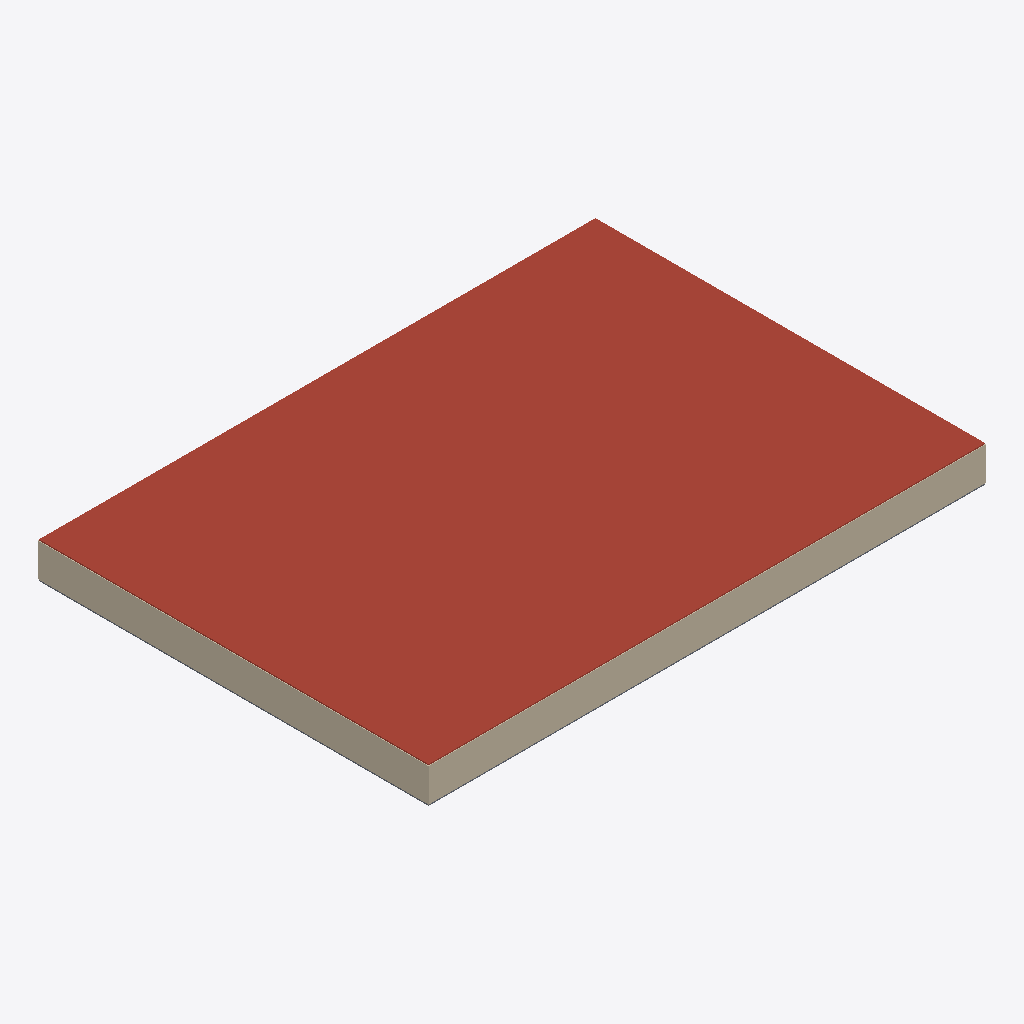
Isometric view of an IFC building model (IFC-SPF (STEP), schema IFC4, length unit millimetre), seen from the south-west, elements coloured by IFC class: 14 walls (beige), 1 roof (red-brown), 1 slab (grey).
Extent 100.2 m × 70.2 m × 6.5 m (x, y, z). Storeys (3): Ground Floor at 0.00 m; Storey 2 at 3.00 m; Roof Level at 6.00 m. Elements (194): 118 IfcFurniture, 56 IfcWall, 18 IfcFlowTerminal, 1 IfcRoof, 1 IfcSlab.

HEADER;
FILE_DESCRIPTION(('ViewDefinition [CoordinationView_V2.0]','RevitIdentifiers [ContentGUID: 3291c79b-c7a4-4a8c-bdd0-2edd9a96c507, VersionGUID: 3171390b-2912-4730-8948-59e6fd3f74fb, NumberOfSaves: 1]'),'2;1');
FILE_NAME('zaha_iter1.ifc','2026-05-20T03:15:05+08:00',(''),(''),'ODA SDAI 25.12','Autodesk - Revit 27.0.20.10 (ENU) - 27.0.20.10','');
FILE_SCHEMA(('IFC4'));
ENDSEC;
DATA;
#18=IFCPROJECT('0oaSURnwHAZBtGBjrbQJht',#6,'',$,$,'Text2IFC','',(#13),#7247);
#36=IFCSITE('0oaSURnwHAZBtGBjrbQJhr',#6,'Default',$,$,#35,$,$,.ELEMENT.,(42,24,53,508911),(-71,-15,-29,-58837),0.0,$,$);
#22=IFCBUILDING('0oaSURnwHAZBtGBjrbQJhs',#6,'Inferred building',$,$,#21,$,'Inferred building',.ELEMENT.,$,$,#19);
#25=IFCBUILDINGSTOREY('0nSJaBAH97C8b8MURzFtD8',#6,'Ground Floor',$,$,#24,$,'Ground Floor',.ELEMENT.,0.0);
#29=IFCBUILDINGSTOREY('0nSJaBAH97C8b8MURzFt_P',#6,'Storey 2',$,$,#28,$,'Storey 2',.ELEMENT.,3000.0);
#33=IFCBUILDINGSTOREY('0nSJaBAH97C8b8MURzFtyY',#6,'Roof Level',$,$,#32,$,'Roof Level',.ELEMENT.,6000.0);
#5711=IFCROOF('0nSJaBAH97C8b8MURzFtyX',#6,'Roof-s3-roof1:3034',$,$,#5699,#5710,'3034',.NOTDEFINED.);
#4463=IFCWALL('0nSJaBAH97C8b8MURzFt_2',#6,'Basic Wall:Wall 1:2937',$,$,#4451,#4455,'2937',.NOTDEFINED.);
#4577=IFCWALL('0nSJaBAH97C8b8MURzFt_6',#6,'Basic Wall:Wall 1:2941',$,$,#4565,#4569,'2941',.NOTDEFINED.);
#4548=IFCWALL('0nSJaBAH97C8b8MURzFt_7',#6,'Basic Wall:Wall 1:2940',$,$,#4536,#4540,'2940',.NOTDEFINED.);
#4519=IFCWALL('0nSJaBAH97C8b8MURzFt_0',#6,'Basic Wall:Wall 1:2939',$,$,#4507,#4511,'2939',.NOTDEFINED.);
#2284=IFCWALL('0nSJaBAH97C8b8MURzFtuD',#6,'Basic Wall:Wall 1:2806',$,$,#2272,#2276,'2806',.NOTDEFINED.);
#2400=IFCWALL('0nSJaBAH97C8b8MURzFtu1',#6,'Basic Wall:Wall 1:2810',$,$,#2388,#2392,'2810',.NOTDEFINED.);
#2371=IFCWALL('0nSJaBAH97C8b8MURzFtu2',#6,'Basic Wall:Wall 1:2809',$,$,#2359,#2363,'2809',.NOTDEFINED.);
#2342=IFCWALL('0nSJaBAH97C8b8MURzFtu3',#6,'Basic Wall:Wall 1:2808',$,$,#2330,#2334,'2808',.NOTDEFINED.);
#4278=IFCWALL('0nSJaBAH97C8b8MURzFt_F',#6,'Basic Wall:Wall 1:2932',$,$,#4266,#4270,'2932',.NOTDEFINED.);
#4490=IFCWALL('0nSJaBAH97C8b8MURzFt_1',#6,'Basic Wall:Wall 1:2938',$,$,#4478,#4482,'2938',.NOTDEFINED.);
#2099=IFCWALL('0nSJaBAH97C8b8MURzFtuA',#6,'Basic Wall:Wall 1:2801',$,$,#2087,#2091,'2801',.NOTDEFINED.);
#2313=IFCWALL('0nSJaBAH97C8b8MURzFtuC',#6,'Basic Wall:Wall 1:2807',$,$,#2301,#2305,'2807',.NOTDEFINED.);
#4152=IFCWALL('0nSJaBAH97C8b8MURzFt_A',#6,'Basic Wall:Wall 1:2929',$,$,#4140,#4144,'2929',.NOTDEFINED.);
#1973=IFCWALL('0nSJaBAH97C8b8MURzFtuL',#6,'Basic Wall:Wall 1:2798',$,$,#1961,#1965,'2798',.NOTDEFINED.);
#2457=IFCSLAB('0nSJaBAH97C8b8MURzFt$n',#6,'Floor:Floor 1:2826',$,$,#2443,#2456,'2826',.FLOOR.);
ENDSEC;
